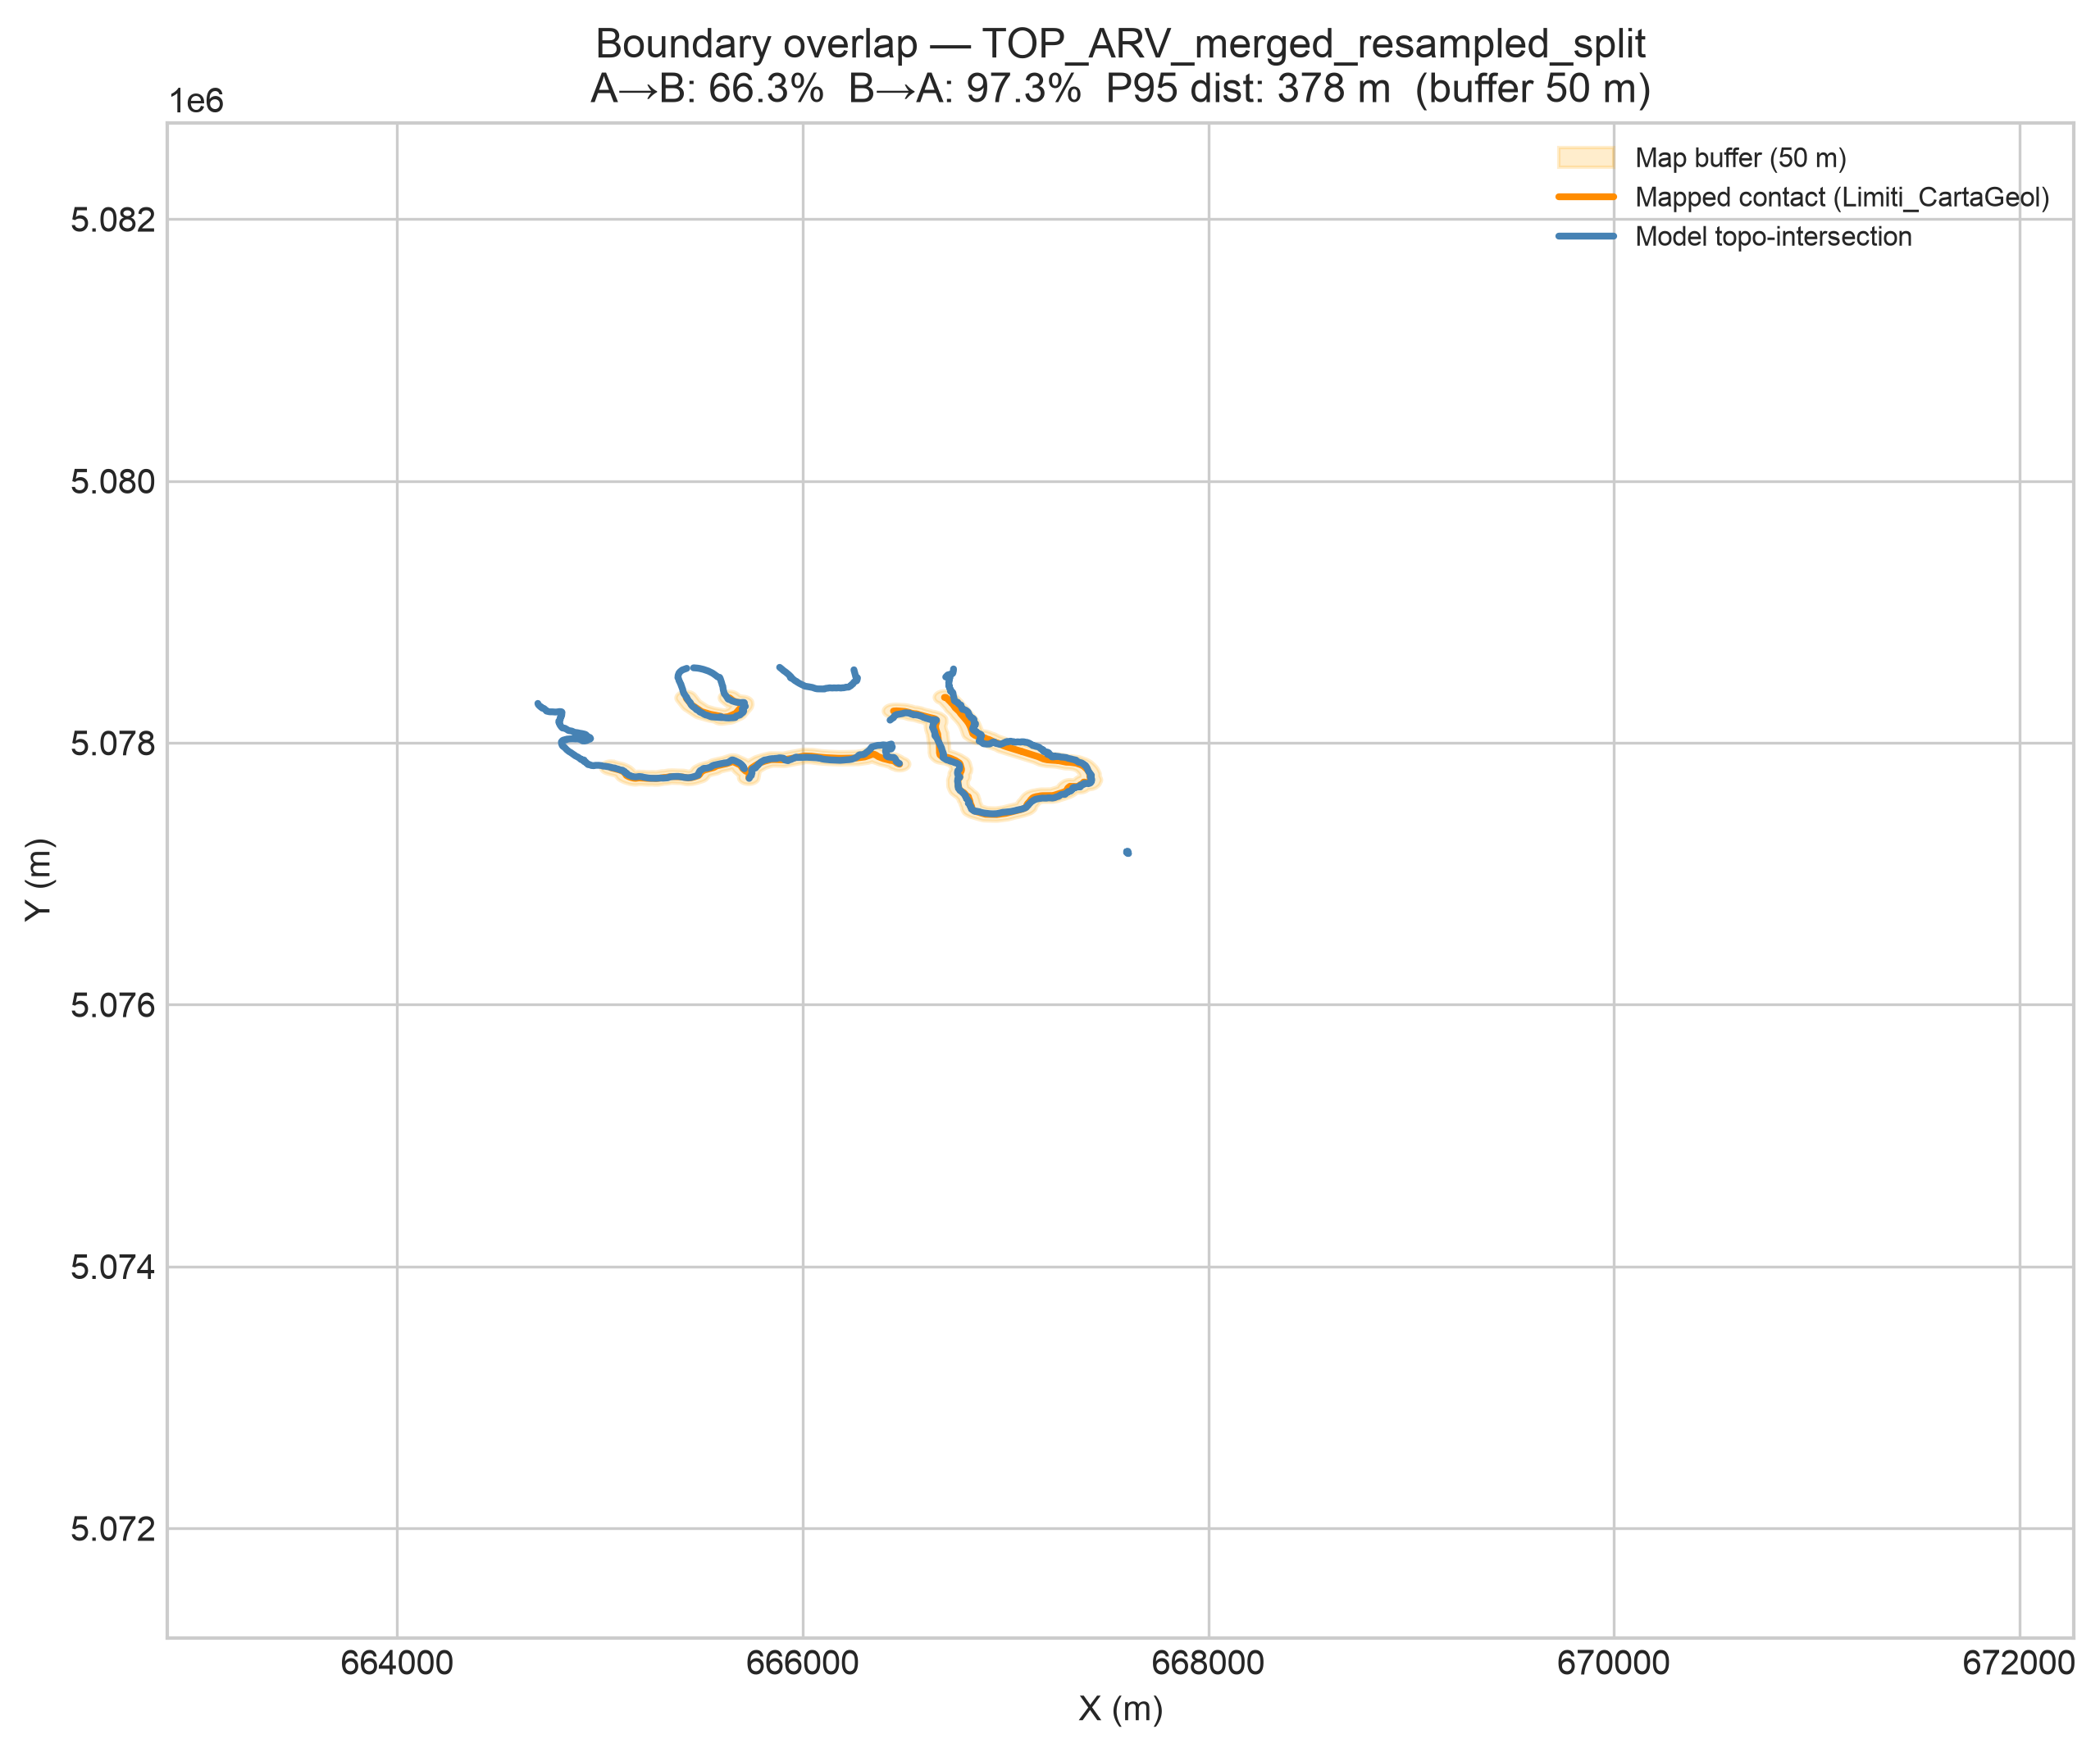

The data file committed next to this chart (first rows):
surface, topo_length_m, map_length_m, covered_length_m, overlap_pct_topo_in_map, overlap_pct_map_in_topo, mean_distance_m, median_distance_m, p95_distance_m, max_distance_m, buffer_dist_m, n_map_features, n_topo_features
TOP_ARV_merged_resampled_split, 7934, 4903, 5259, 66.28, 97.25, 90.51, 17.6, 377.7, 608.1, 50.0, 16, 11
